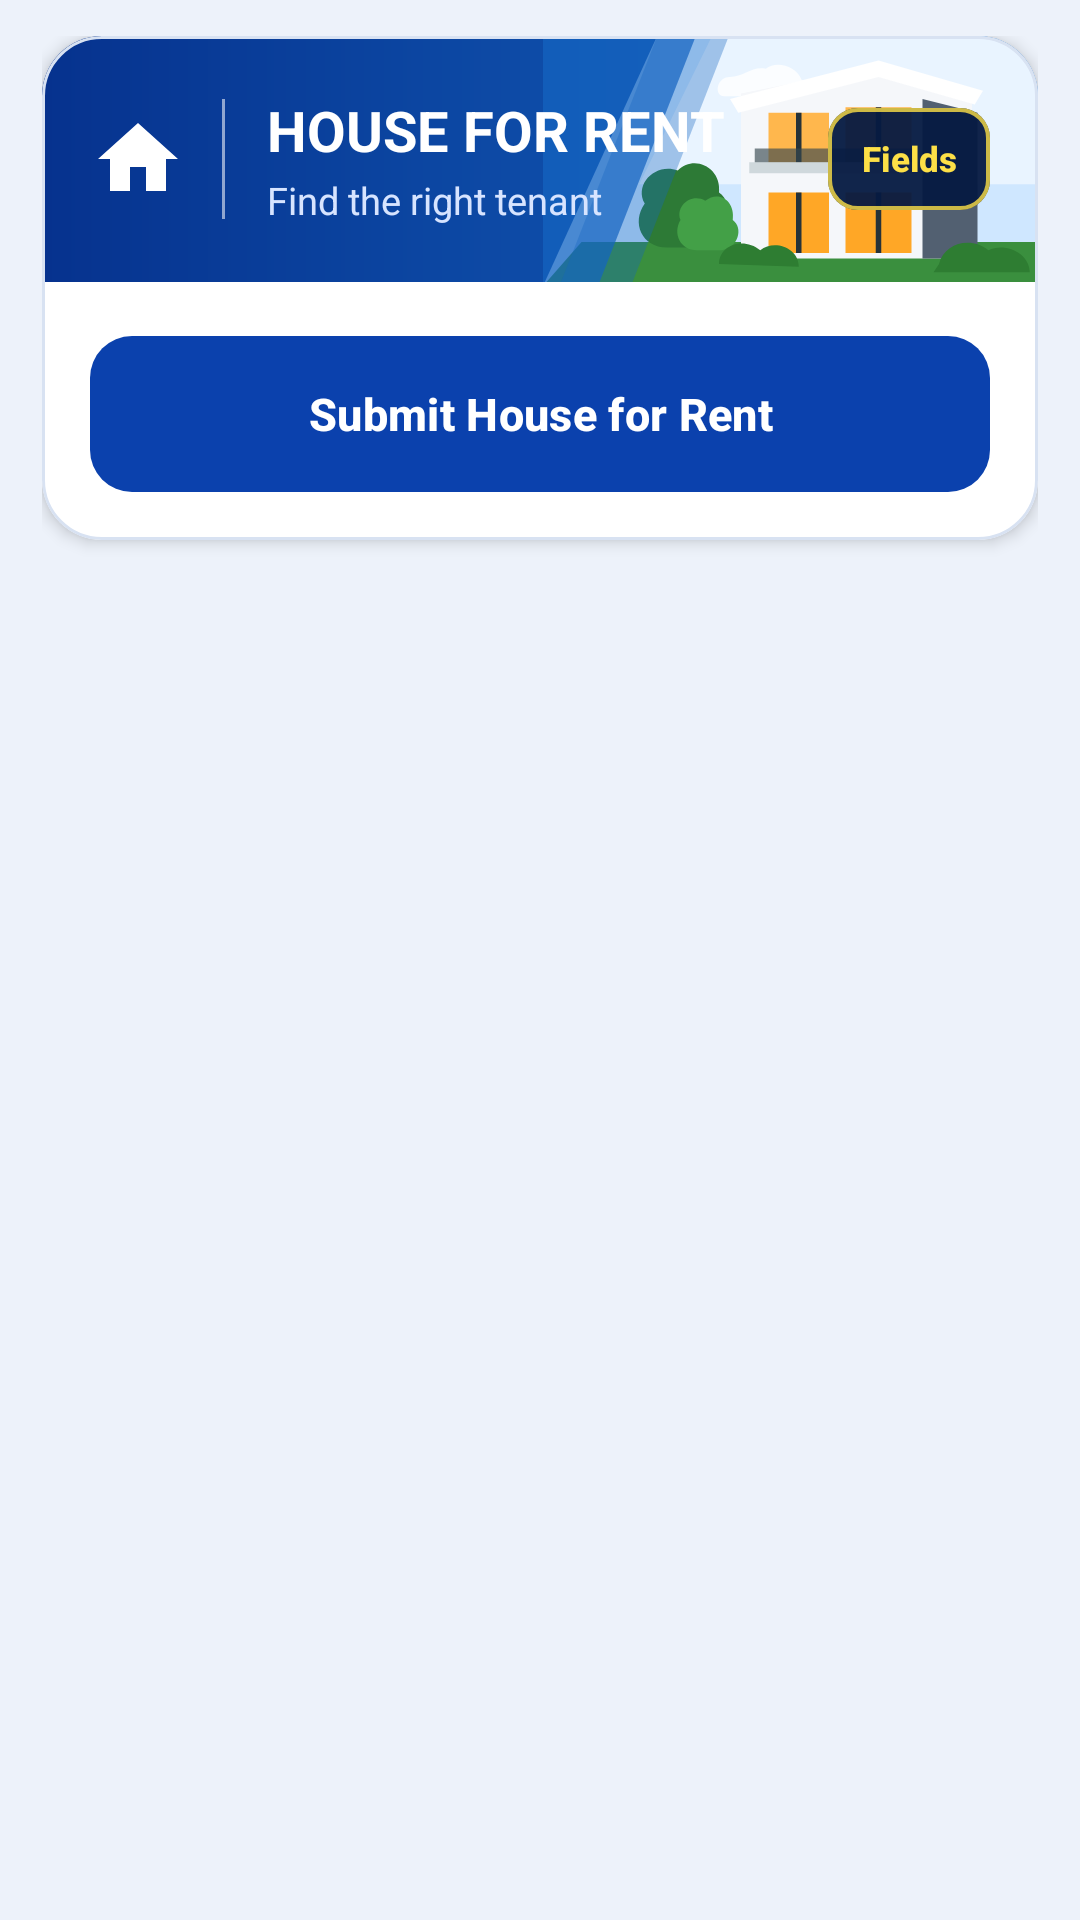

The Android layout XML behind this screen, and the referenced resources:
<!-- AndroidManifest.xml: application theme Theme.PropertyHub -->
<!-- res/layout/fragment_category_form_page.xml -->
<?xml version="1.0" encoding="utf-8"?>
<ScrollView xmlns:android="http://schemas.android.com/apk/res/android"
    xmlns:app="http://schemas.android.com/apk/res-auto"
    android:layout_width="match_parent"
    android:layout_height="match_parent"
    android:clipToPadding="false"
    android:fillViewport="true"
    android:paddingStart="14dp"
    android:paddingTop="12dp"
    android:paddingEnd="14dp"
    android:paddingBottom="22dp"
    android:scrollbars="none">

    <LinearLayout
        android:layout_width="match_parent"
        android:layout_height="wrap_content"
        android:orientation="vertical">

        <com.google.android.material.card.MaterialCardView
            android:layout_width="match_parent"
            android:layout_height="wrap_content"
            app:cardBackgroundColor="?attr/phCardBg"
            app:cardCornerRadius="20dp"
            app:cardElevation="3dp"
            app:cardPreventCornerOverlap="true"
            app:strokeColor="?attr/phCardStroke"
            app:strokeWidth="1dp">

            <LinearLayout
                android:layout_width="match_parent"
                android:layout_height="wrap_content"
                android:orientation="vertical">

                
                <FrameLayout
                    android:id="@+id/categoryBannerFrame"
                    android:layout_width="match_parent"
                    android:layout_height="82dp"
                    android:background="@drawable/bg_house_banner">

                    <ImageView
                        android:id="@+id/ivCategoryBannerArt"
                        android:layout_width="165dp"
                        android:layout_height="match_parent"
                        android:layout_gravity="end"
                        android:contentDescription="@null"
                        android:scaleType="centerCrop"
                        android:src="@drawable/ic_house_hero_art" />

                    <LinearLayout
                        android:layout_width="match_parent"
                        android:layout_height="match_parent"
                        android:gravity="center_vertical"
                        android:orientation="horizontal"
                        android:paddingStart="16dp"
                        android:paddingEnd="16dp">

                        <ImageView
                            android:id="@+id/ivCategoryBannerIcon"
                            android:layout_width="32dp"
                            android:layout_height="32dp"
                            android:contentDescription="@null"
                            android:src="@drawable/ic_house_outline" />

                        <View
                            android:layout_width="1dp"
                            android:layout_height="40dp"
                            android:layout_marginStart="12dp"
                            android:layout_marginEnd="14dp"
                            android:alpha="0.55"
                            android:background="@color/white" />

                        <LinearLayout
                            android:layout_width="0dp"
                            android:layout_height="wrap_content"
                            android:layout_weight="1"
                            android:orientation="vertical">

                            <TextView
                                android:id="@+id/tvCategoryBannerTitle"
                                android:layout_width="wrap_content"
                                android:layout_height="wrap_content"
                                android:text="@string/house_for_rent_title"
                                android:textColor="@color/white"
                                android:textSize="18.5sp"
                                android:textStyle="bold" />

                            <TextView
                                android:id="@+id/tvCategoryBannerSubtitle"
                                android:layout_width="wrap_content"
                                android:layout_height="wrap_content"
                                android:layout_marginTop="2dp"
                                android:text="@string/house_for_rent_subtitle"
                                android:textColor="@color/header_subtitle"
                                android:textSize="12.5sp" />
                        </LinearLayout>

                        <com.google.android.material.button.MaterialButton
                            android:id="@+id/btnCustomizeFields"
                            style="@style/Widget.Material3.Button.OutlinedButton"
                            android:layout_width="wrap_content"
                            android:layout_height="34dp"
                            android:layout_marginStart="8dp"
                            android:insetTop="0dp"
                            android:insetBottom="0dp"
                            android:minWidth="0dp"
                            android:paddingStart="11dp"
                            android:paddingEnd="11dp"
                            android:text="@string/customize_fields_action"
                            android:textAllCaps="false"
                            android:textColor="#FDE047"
                            android:textSize="11.5sp"
                            android:textStyle="bold"
                            app:backgroundTint="#F2061A42"
                            app:cornerRadius="10dp"
                            app:strokeColor="#CCFDE047"
                            app:strokeWidth="1.2dp" />
                    </LinearLayout>
                </FrameLayout>

                
                <LinearLayout
                    android:layout_width="match_parent"
                    android:layout_height="wrap_content"
                    android:orientation="vertical"
                    android:paddingStart="16dp"
                    android:paddingTop="14dp"
                    android:paddingEnd="16dp"
                    android:paddingBottom="16dp">

                    <LinearLayout
                        android:id="@+id/fieldsContainer"
                        android:layout_width="match_parent"
                        android:layout_height="wrap_content"
                        android:orientation="vertical" />

                    <FrameLayout
                        android:layout_width="match_parent"
                        android:layout_height="wrap_content"
                        android:layout_marginTop="4dp">

                        <com.google.android.material.button.MaterialButton
                            android:id="@+id/btnCategorySubmit"
                            android:layout_width="match_parent"
                            android:layout_height="52dp"
                            android:insetTop="0dp"
                            android:insetBottom="0dp"
                            android:text="@string/submit_house_for_rent"
                            android:textAllCaps="false"
                            android:textColor="@color/white"
                            android:textSize="15sp"
                            android:textStyle="bold"
                            app:backgroundTint="@color/blue_primary"
                            app:cornerRadius="14dp"
                            app:icon="@drawable/ic_send"
                            app:iconGravity="textStart"
                            app:iconPadding="10dp"
                            app:iconSize="18dp"
                            app:iconTint="@color/white" />

                        <ProgressBar
                            android:id="@+id/progressSubmit"
                            style="?android:attr/progressBarStyleSmall"
                            android:layout_width="22dp"
                            android:layout_height="22dp"
                            android:layout_gravity="center_vertical|end"
                            android:layout_marginEnd="18dp"
                            android:indeterminateTint="@color/white"
                            android:visibility="gone" />
                    </FrameLayout>
                </LinearLayout>
            </LinearLayout>
        </com.google.android.material.card.MaterialCardView>
    </LinearLayout>
</ScrollView>
<!-- resources referenced by this layout -->
<resources>
  <color name="blue_primary">#0B41AD</color>
  <color name="header_subtitle">#D7E4FF</color>
  <color name="white">#FFFFFFFF</color>
  <!-- drawable bg_house_banner (drawable) -->
  <?xml version="1.0" encoding="utf-8"?>
  <shape xmlns:android="http://schemas.android.com/apk/res/android"
      android:shape="rectangle">
      <gradient
          android:angle="0"
          android:startColor="@color/blue_banner_start"
          android:endColor="@color/blue_banner_end"
          android:type="linear" />
  </shape>
  <!-- drawable ic_house_hero_art: vector/xml drawable (drawable, 2661 chars, omitted) -->
  <!-- drawable ic_house_outline (drawable) -->
  <?xml version="1.0" encoding="utf-8"?>
  <vector xmlns:android="http://schemas.android.com/apk/res/android"
      android:width="32dp"
      android:height="32dp"
      android:viewportWidth="24"
      android:viewportHeight="24">
      <path
          android:fillColor="#FFFFFFFF"
          android:pathData="M10,20v-6h4v6h5v-8h3L12,3 2,12h3v8z" />
  </vector>
  <string name="customize_fields_action">Fields</string>
  <string name="house_for_rent_subtitle">Find the right tenant</string>
  <string name="house_for_rent_title">HOUSE FOR RENT</string>
  <string name="submit_house_for_rent">Submit House for Rent</string>
  <style name="Theme.PropertyHub" parent="Theme.Material3.Light.NoActionBar">
          <item name="colorPrimary">@color/blue_primary</item>
          <item name="colorOnPrimary">@color/white</item>
          <item name="colorSecondary">@color/green_primary</item>
          <item name="colorOnSecondary">@color/white</item>
          <item name="android:statusBarColor">@color/header_navy_start</item>
          <item name="android:windowBackground">@color/canvas_bg</item>
  
          <item name="phCanvasBg">@color/canvas_bg</item>
          <item name="phCardBg">@color/white</item>
          <item name="phCardStroke">@color/blue_card_stroke</item>
          <item name="phSubtleSurface">@color/subtle_surface_blue</item>
          <item name="phTextPrimary">@color/text_primary</item>
          <item name="phTextSecondary">@color/text_hint</item>
          <item name="phInputBg">@color/white</item>
          <item name="phInputStroke">@color/input_border</item>
          <item name="phNavBg">@color/white</item>
          <item name="phNavBorder">@color/nav_border_light</item>
          <item name="phAccentBlue">@color/blue_primary</item>
      </style>
  <color name="blue_banner_start">#06328E</color>
  <color name="blue_banner_end">#1565C0</color>
  <color name="green_primary">#0B8A38</color>
  <color name="header_navy_start">#062D80</color>
  <color name="canvas_bg">#EDF2FA</color>
  <color name="blue_card_stroke">#D8E2F2</color>
  <color name="subtle_surface_blue">#DCE8FA</color>
  <color name="text_primary">#0B1F44</color>
  <color name="text_hint">#64748B</color>
  <color name="input_border">#C4D3E8</color>
  <color name="nav_border_light">#DCE5F2</color>
</resources>
